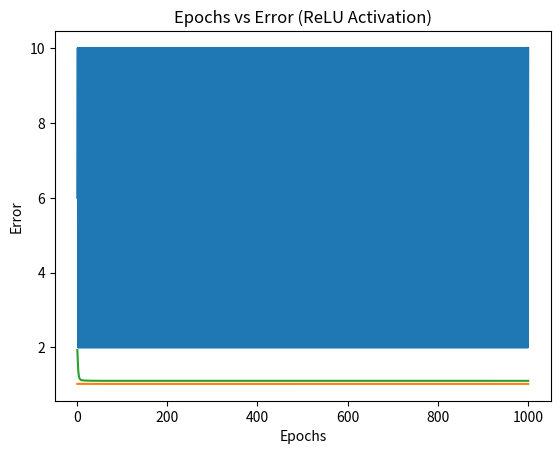

Here is the Python script that generated this plot:
import numpy as np
import matplotlib.pyplot as plt

# Activation Functions
def bipolar_step_activation(x):
    return 1 if x >= 0 else -1

def sigmoid_activation(x):
    return 1 / (1 + np.exp(-x))

def relu_activation(x):
    return max(0, x)

# Perceptron Function
def perceptron(inputs, weights, activation_fn):
    weighted_sum = np.dot(inputs, weights[1:]) + weights[0]
    return activation_fn(weighted_sum)

# Weight Initialization
def initialize_weights(num_inputs):
    return np.random.uniform(-0.5, 0.5, size=num_inputs + 1)

# Training
def train_perceptron(training_inputs, training_outputs, weights, activation_fn, learning_rate, convergence_error=0.002, max_epochs=1000):
    errors = []
    epochs = 0
    while True:
        total_error = 0
        for inputs, target in zip(training_inputs, training_outputs):
            prediction = perceptron(inputs, weights, activation_fn)
            error = target - prediction
            total_error += error ** 2
            weights[1:] += learning_rate * error * inputs
            weights[0] += learning_rate * error
        errors.append(total_error)
        epochs += 1
        if total_error <= convergence_error or epochs >= max_epochs:
            break
    return errors, epochs

# Error Plotting
def plot_error(errors, epochs, activation):
    plt.plot(range(1, epochs + 1), errors)
    plt.xlabel('Epochs')
    plt.ylabel('Error')
    plt.title(f'Epochs vs Error ({activation} Activation)')
    plt.show()

def main():
    # data
    training_inputs = np.array([[0, 0], [0, 1], [1, 0], [1, 1]])
    training_outputs = np.array([0, 1, 1, 0])

    # Initial Weights
    initial_weights = initialize_weights(training_inputs.shape[1])

    # Learning Rate
    learning_rate = 0.05

    # Training with Bi-Polar Step Activation
    errors_bipolar, num_epochs_bipolar = train_perceptron(training_inputs, training_outputs, initial_weights.copy(), bipolar_step_activation, learning_rate)
    plot_error(errors_bipolar, num_epochs_bipolar, 'Bi-Polar Step')
    print("Converged with Bi-Polar Step activation in", num_epochs_bipolar, "epochs")

    # Training with Sigmoid Activation
    errors_sigmoid, num_epochs_sigmoid = train_perceptron(training_inputs, training_outputs, initial_weights.copy(), sigmoid_activation, learning_rate)
    plot_error(errors_sigmoid, num_epochs_sigmoid, 'Sigmoid')
    print("Converged with Sigmoid activation in", num_epochs_sigmoid, "epochs")

    # Training with ReLU Activation
    errors_relu, num_epochs_relu = train_perceptron(training_inputs, training_outputs, initial_weights.copy(), relu_activation, learning_rate)
    plot_error(errors_relu, num_epochs_relu, 'ReLU')
    print("Converged with ReLU activation in", num_epochs_relu, "epochs")

if __name__ == "__main__":
    main()
